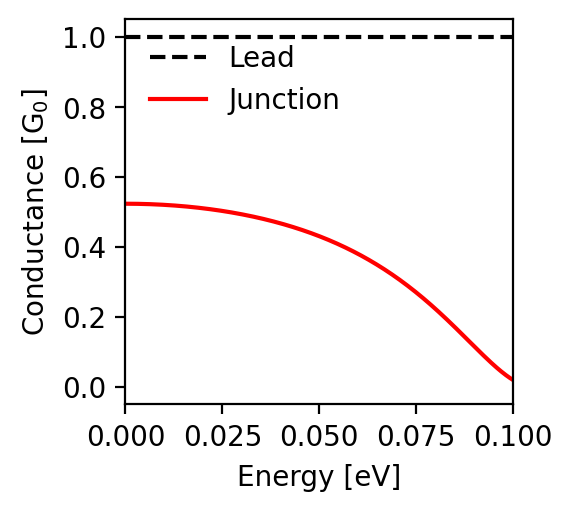

Values plotted in this chart, from the file beside it:
energy; conductance
-0.1; 0.02
-0.0998; 0.021
-0.0996; 0.023
-0.0994; 0.024
-0.0992; 0.026
-0.099; 0.027
-0.0988; 0.029
-0.0986; 0.03
-0.0984; 0.032
-0.0982; 0.034
-0.098; 0.035
-0.0978; 0.037
-0.0976; 0.039
-0.0974; 0.04
-0.0972; 0.042
-0.097; 0.044
-0.0968; 0.046
-0.0966; 0.048
-0.0964; 0.049
-0.0962; 0.051
-0.096; 0.053
-0.0958; 0.055
-0.0956; 0.057
-0.0954; 0.059
-0.0952; 0.061
-0.095; 0.063
-0.0948; 0.065
-0.0946; 0.067
-0.0944; 0.069
-0.0942; 0.071
-0.094; 0.073
-0.0938; 0.075
-0.0936; 0.077
-0.0934; 0.079
-0.0932; 0.081
-0.093; 0.084
-0.0928; 0.086
-0.0926; 0.088
-0.0924; 0.09
-0.0922; 0.092
-0.092; 0.094
-0.0918; 0.096
-0.0916; 0.099
-0.0914; 0.101
-0.0912; 0.103
-0.091; 0.105
-0.0908; 0.107
-0.0906; 0.109
-0.0904; 0.112
-0.0902; 0.114
-0.09; 0.116
-0.0898; 0.118
-0.0896; 0.12
-0.0894; 0.123
-0.0892; 0.125
-0.089; 0.127
-0.0888; 0.129
-0.0886; 0.131
-0.0884; 0.134
-0.0882; 0.136
... 941 more rows
